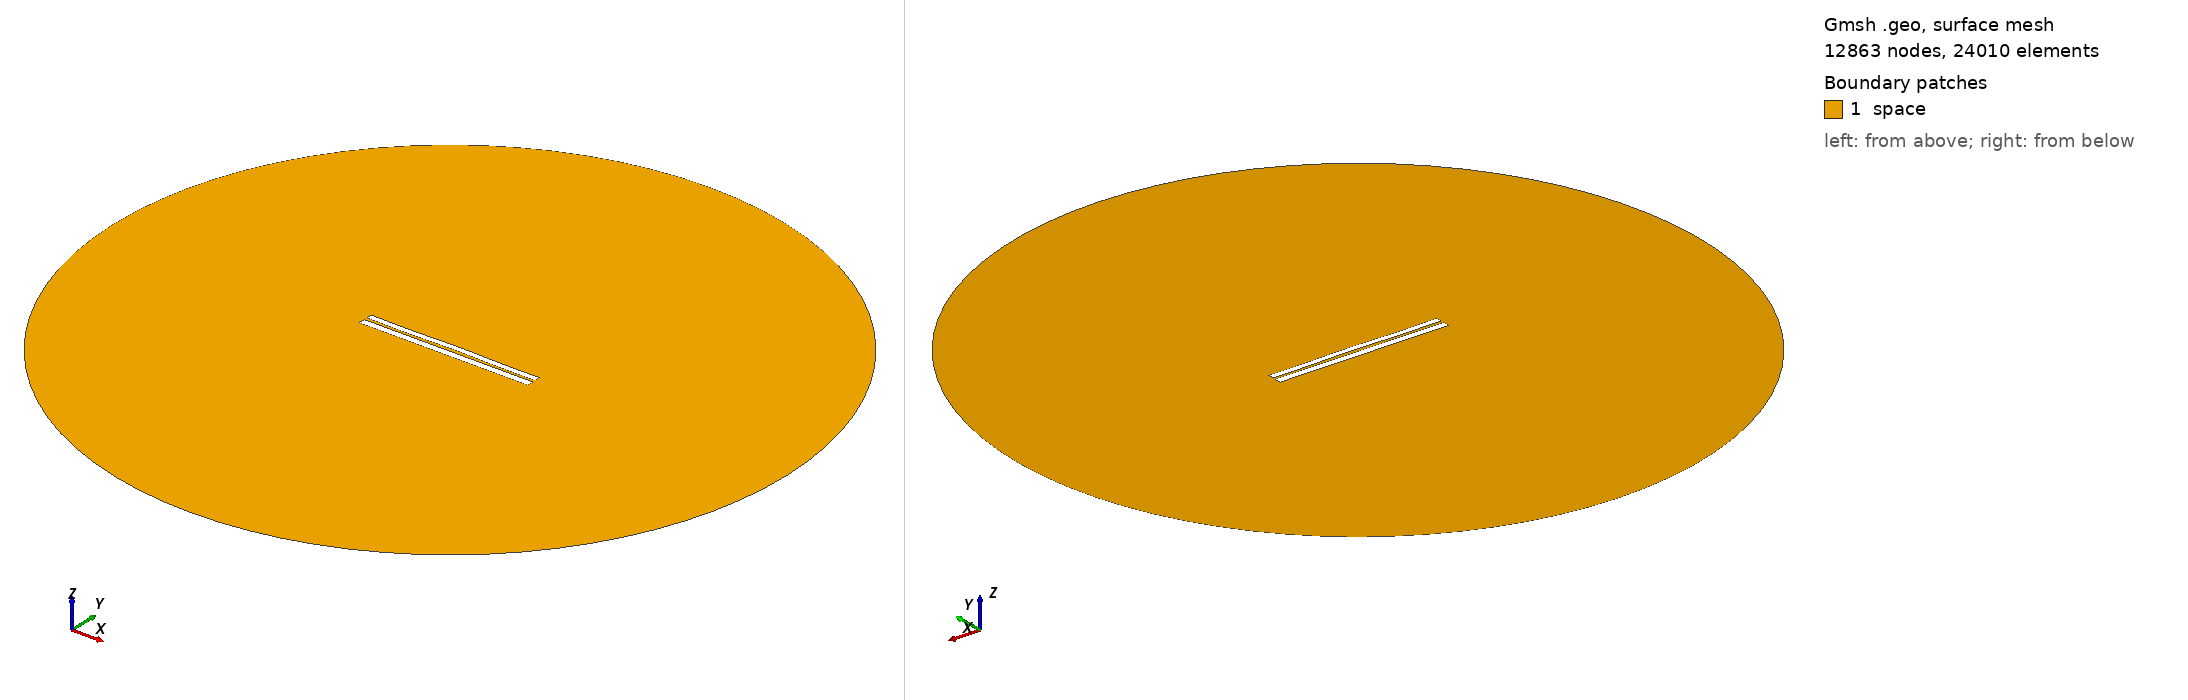

Gmsh geometry script, surface-meshed: 12863 nodes, 24010 surface elements. Boundary patches (legend numbers): 1 space. Left view from above one corner, right view from below the opposite corner. Legend entries are the model's physical surfaces. The drawing asked Gmsh for element sizes between 1% and 20% of the model's largest extent; the script's own settings can give other sizes.

=== 6331.geo (drawn) ===
//---------------------------------------
// Geometry kernel
//---------------------------------------

SetFactory("OpenCASCADE");



//---------------------------------------
// Parameters of the geometry
//---------------------------------------

// Overetch of the upper plate
overetch = 0.25;

// Distance between the plates
distance = 1.5;

// Discretization over the x axis (for the deformation)
nx = 50; 

// Length of the plate
L = 100 - overetch; 

// Number of modes
n = 4; 

// 1st mode coefficient
coeff(1) = -0.15;
beta(1) = 0.596864 * 3.1415926535 / L;

// 2nd mode coefficient
coeff(2) = 0.07499999999999998;
beta(2) = 1.49418 * 3.1415926535 / L;

// 3rd mode coefficient
coeff(3) = -0.075;
beta(3) = 2.50025 * 3.1415926535 / L;

// 4th mode coefficient
coeff(4) = -0.15;
beta(4) = 3.49999 * 3.1415926535 / L;



//---------------------------------------
// Upper plate (deformed rectangle)
//---------------------------------------

// Coordiantes of the upper plate
xmin = -50;
xmax = 50 - overetch;

// Height of the upper plate
yheight = 4 - 2 * overetch;

// Indexes of the points
UpperID[] = {};
LowerID[] = {};
LeftID[] = {};
RightID[] = {};

// Point index
p = 1;

// Horizontal edges
For i In {1:nx}
    x = xmin + (i-1)*(xmax - xmin)/(nx-1);

    y_bottom = distance / 2 + overetch;
    For j In {1:n}
        C = (Cosh(beta(j)*L) + Cos(beta(j)*L)) / (Sinh(beta(j)*L) + Sin(beta(j)*L));
        y_bottom  = y_bottom + coeff(j) * (Cosh(beta(j)*(x+50)) - Cos(beta(j)*(x+50)) - C * (Sinh(beta(j)*(x+50)) - Sin(beta(j)*(x+50))));
    EndFor

    y_top = y_bottom + yheight;

    Point(p) = {x, y_top, 0, 1.0};
    UpperID[i] = p;
    p = p + 1;

    Point(p) = {x, y_bottom, 0, 1.0};
    LowerID[i] = p;
    p = p + 1;
EndFor

// Create point lists
UpperPts[] = {}; LowerPts[] = {};
For i In {1:nx}
  UpperPts[] += {UpperID[i]};
  LowerPts[] += {LowerID[i]};
EndFor

// Build splines
Spline(1) = {UpperPts[]};
Spline(2) = {LowerPts[]};
Line(3) = {LowerPts[nx-1], UpperPts[nx-1]};
Line(4) = {LowerPts[0], UpperPts[0]};

// Build the plane surface
Curve Loop(1) = {2, 3, -1, -4};
Plane Surface(1) = {1};



//---------------------------------------
// Lower plate (rectangle)
//---------------------------------------

// Vertices
Point(1001) = {-50, -1, 0, 1.0};
Point(1002) = { 50, -1, 0, 1.0};
Point(1003) = { 50,  -5, 0, 1.0};
Point(1004) = {-50,  -5, 0, 1.0};

// Edges
Line(5) = {1001, 1002};
Line(6) = {1002, 1003};
Line(7) = {1003, 1004};
Line(8) = {1004, 1001};

// Plane surface
Line Loop(2) = {5, 6, 7, 8};
Plane Surface(2) = {2}; 



//---------------------------------------
// Outer (fictious) boundary
//---------------------------------------

// Points
Point(1005) = {0, 0, 0};       // Center
Point(1006) = {200, 0, 0};     // Start point
Point(1007) = {0, 200, 0};     // 90 degrees
Point(1008) = {-200, 0, 0};    // 180 degrees
Point(1009) = {0, -200, 0};    // 270 degrees

// Circle arcs (each needs start, center, end)
Circle(9) = {1006, 1005, 1007};
Circle(10) = {1007, 1005, 1008};
Circle(11) = {1008, 1005, 1009};
Circle(12) = {1009, 1005, 1006};

// Plane surface for the entire domain
Curve Loop(3) = {9, 10, 11, 12};
Surface(3) = {3};

// Subtract the plates from the whole domain to obtain the actual domain where we want to solve the equations
BooleanDifference{ Surface{3}; Delete; }{ Surface{1}; Surface{2}; Delete; }




//---------------------------------------
// Transfinite Lines/Curves
//---------------------------------------

// Set the number of points on the boundaries
r = 7;

// Plates
Transfinite Curve {1, 2} = 50*r Using Progression 1;
Transfinite Curve {3, 4} = 2*r Using Progression 1;
Transfinite Line {5, 7} = 50*r Using Progression 1;
Transfinite Line {6, 8} = 2*r Using Progression 1;

// Outer boundary
Transfinite Line {9, 10, 11, 12} = 20 Using Progression 1;



//---------------------------------------
// Physical groups
//---------------------------------------                

// Physical curves (boundaries)
Physical Line("force_segment", 10) = {2};
Physical Line("upper_plate", 11) = {1, 3, 4};
Physical Line("lower_plate", 12) = {5, 6, 7, 8};
Physical Line("boundary", 20) = {9, 10, 11, 12};

// Physical Surfaces
Physical Surface("space", 30) = {3};



//---------------------------------------
// 6. Generate the Mesh
//---------------------------------------

// 2D mesh generation
Mesh 2;
